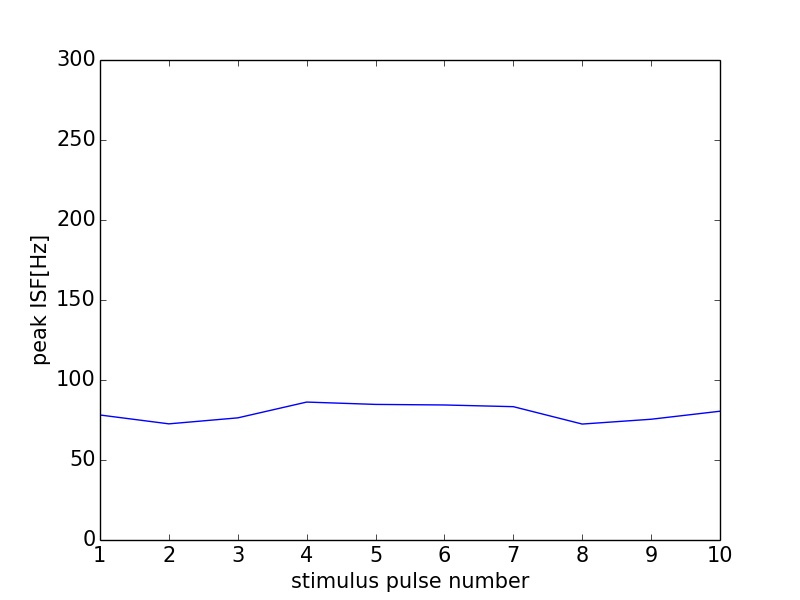

Values plotted in this chart, from the file beside it:
0, 0.0
0, 0
1, 78.13
2, 72.6
3, 76.34
4, 86.21
5, 84.75
6, 84.39
7, 83.33
8, 72.46
9, 75.47
10, 80.48
11, 0
